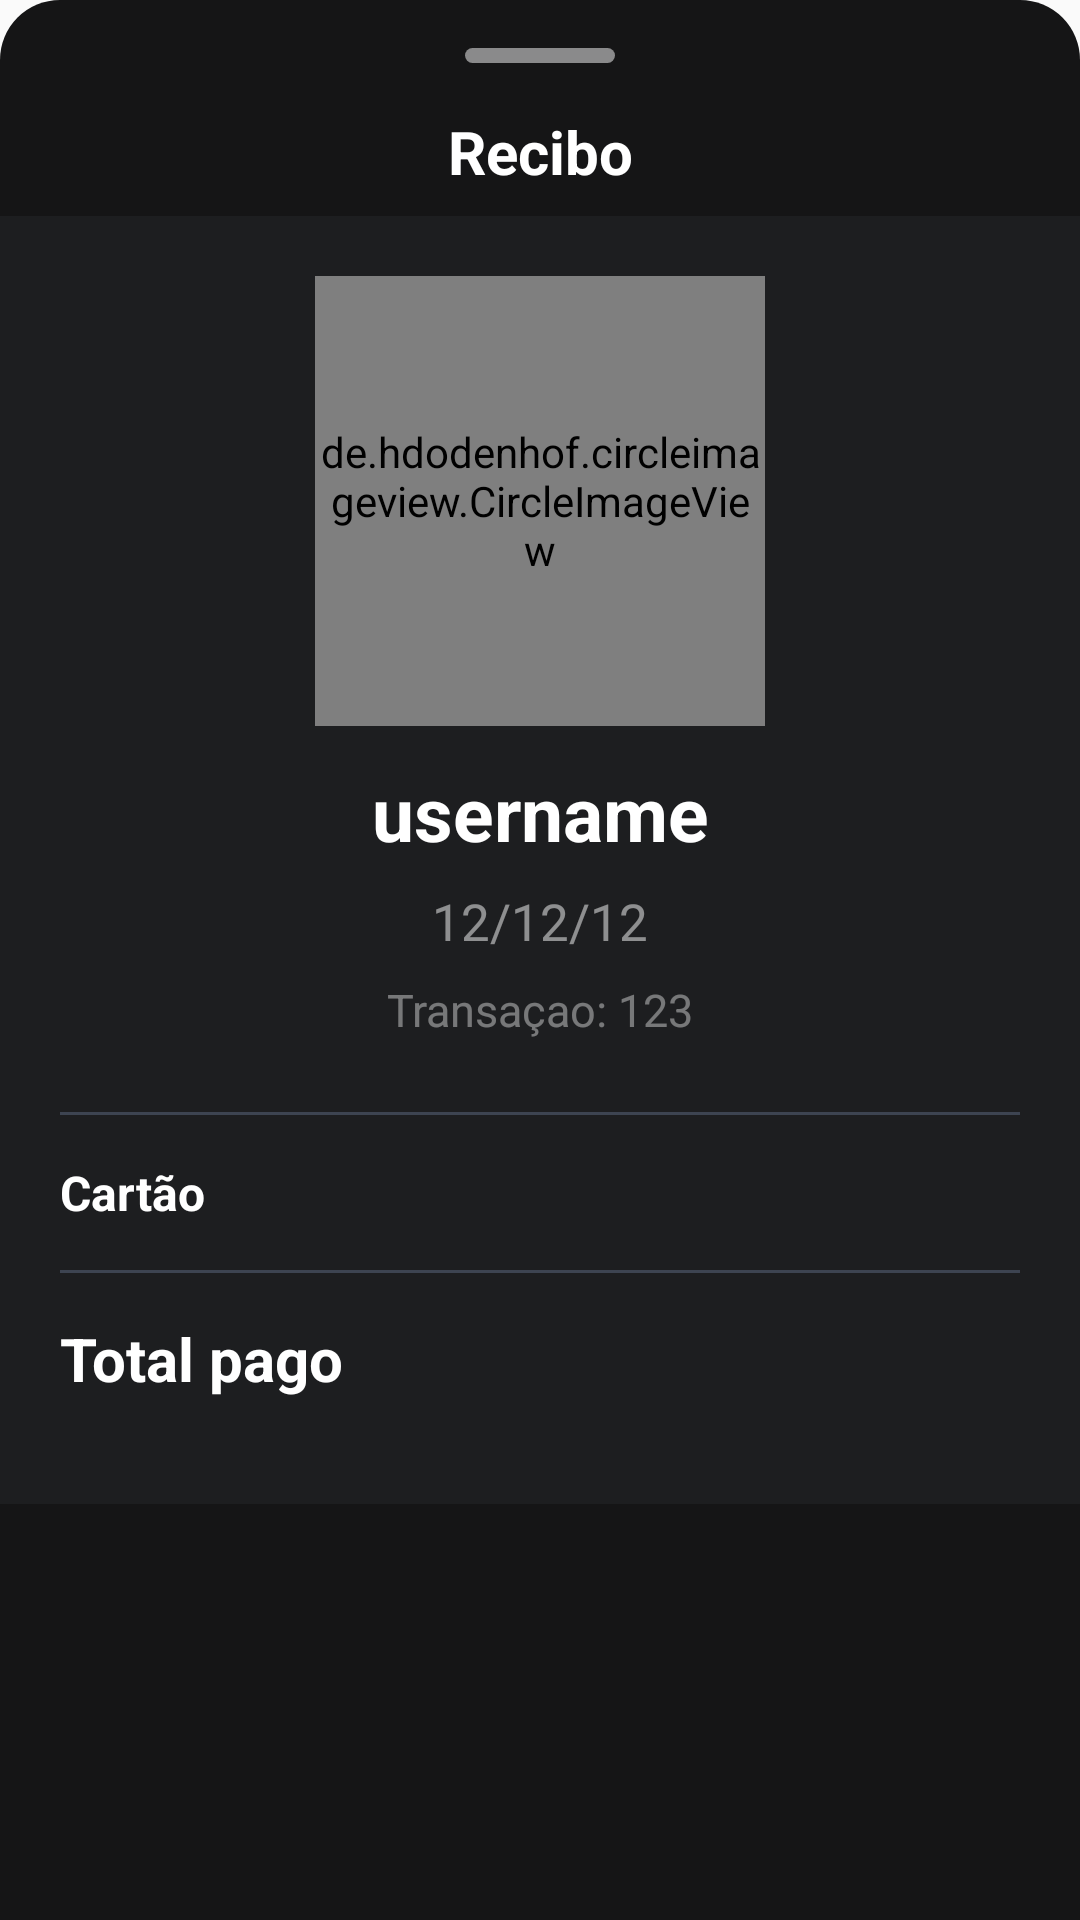

Here is an Android app screen rendered from its layout file. Give the layout XML and the strings, colors and styles it references.
<!-- AndroidManifest.xml: application theme AppTheme -->
<!-- res/layout/transaction_sheet.xml -->
<?xml version="1.0" encoding="utf-8"?>
<androidx.core.widget.NestedScrollView
        xmlns:android="http://schemas.android.com/apk/res/android"
        xmlns:app="http://schemas.android.com/apk/res-auto" xmlns:tools="http://schemas.android.com/tools"
        android:layout_width="match_parent"
        android:layout_height="match_parent"
        android:background="@drawable/sheet_background"
>

    <LinearLayout
            android:orientation="vertical"
            android:layout_width="match_parent"
            android:layout_height="match_parent"
            app:layout_behavior="@string/bottom_sheet_behavior"

            android:paddingTop="8dp"
            android:paddingBottom="8dp"
    >
        <View
                android:layout_gravity="center_horizontal"
                android:layout_width="50dp"
                android:layout_height="5dp"
                android:background="@drawable/sheet_grab"
                android:layout_marginTop="8dp"
                android:layout_marginBottom="8dp"
        />

        <TextView
                android:layout_width="match_parent"
                android:layout_height="wrap_content"
                android:textAlignment="center"
                android:text="@string/recibo"
                android:paddingTop="8dp"
                android:paddingBottom="8dp"
                android:textColor="@color/colorPrimaryText"
                android:textStyle="bold"
                android:textSize="20sp"
        />

        <LinearLayout
                android:layout_width="match_parent"
                android:layout_height="match_parent"
                android:background="@color/colorBGSecondary"
                android:padding="20dp"
                android:orientation="vertical"
        >
            <de.hdodenhof.circleimageview.CircleImageView
                    android:id="@+id/iv_transaction_user_avatar"
                    android:layout_width="150dp"
                    android:layout_height="150dp"
                    android:layout_gravity="center_horizontal"
            />

            <TextView
                    android:id="@+id/tv_transaction_username"
                    android:layout_width="match_parent"
                    android:layout_height="wrap_content"
                    android:text="username"
                    android:textColor="@color/colorPrimaryText"
                    android:textAlignment="center"
                    android:textSize="25sp"
                    android:layout_marginTop="12dp"
                    android:textStyle="bold"
            />

            <TextView
                    android:id="@+id/tv_transaction_timestamp"
                    android:layout_width="match_parent"
                    android:layout_height="wrap_content"
                    android:textSize="17sp"
                    android:textColor="@color/colorSecondaryText"
                    android:textAlignment="center"
                    android:layout_marginTop="8dp"
                    android:text="12/12/12"
            />
            <TextView
                    android:id="@+id/tv_transaction_id"
                    android:layout_width="match_parent"
                    android:layout_height="wrap_content"
                    android:textSize="15sp"
                    android:textColor="@color/colorThirdText"
                    android:textAlignment="center"
                    android:layout_marginTop="8dp"
                    android:text="Transaçao: 123"
            />

            <View
                    android:layout_width="match_parent"
                    android:layout_height="1dp"
                    android:background="@color/colorLine"
                    android:layout_marginTop="24dp"
            ></View>

            <androidx.constraintlayout.widget.ConstraintLayout
                    android:layout_width="match_parent"
                    android:layout_height="wrap_content"
                    android:paddingTop="15dp"
                    android:paddingBottom="15dp"
            >
                <TextView
                        android:id="@+id/tv_card"
                        android:layout_width="wrap_content"
                        android:layout_height="wrap_content"
                        android:text="@string/card"
                        style="@style/SheetCardText"
                        app:layout_constraintTop_toTopOf="parent"
                        app:layout_constraintStart_toStartOf="parent"
                />

                <TextView
                        android:id="@+id/tv_transaction_card_name"
                        android:layout_width="wrap_content"
                        android:layout_height="wrap_content"
                        style="@style/SheetCardText"
                        android:layout_marginStart="8dp"
                        app:layout_constraintStart_toEndOf="@+id/tv_card"
                        app:layout_constraintTop_toTopOf="parent"/>

                <TextView
                        android:id="@+id/tv_transaction_card_value"
                        android:layout_width="wrap_content"
                        android:layout_height="wrap_content"
                        style="@style/SheetCardText"
                        app:layout_constraintEnd_toEndOf="parent"
                        app:layout_constraintTop_toTopOf="parent"/>
            </androidx.constraintlayout.widget.ConstraintLayout>

            <View
                    android:layout_width="match_parent"
                    android:layout_height="1dp"
                    android:background="@color/colorLine"
            ></View>
            <androidx.constraintlayout.widget.ConstraintLayout
                    android:layout_width="match_parent"
                    android:layout_height="wrap_content"
                    android:paddingTop="15dp"
                    android:paddingBottom="15dp"
            >
                <TextView
                        android:layout_width="wrap_content"
                        android:layout_height="wrap_content"
                        android:text="@string/total_pago"
                        style="@style/SheetCardTransactionText"
                        app:layout_constraintTop_toTopOf="parent"
                        app:layout_constraintStart_toStartOf="parent"
                />

                <TextView
                        android:id="@+id/tv_transaction_value"
                        android:layout_width="wrap_content"
                        android:layout_height="wrap_content"
                        style="@style/SheetCardTransactionText"
                        app:layout_constraintEnd_toEndOf="parent"
                        app:layout_constraintTop_toTopOf="parent"/>
            </androidx.constraintlayout.widget.ConstraintLayout>

        </LinearLayout>

    </LinearLayout>

</androidx.core.widget.NestedScrollView>
<!-- resources referenced by this layout -->
<resources>
  <color name="colorBGSecondary">#1D1E20</color>
  <color name="colorLine">#3D4451</color>
  <color name="colorPrimaryText">#FFF</color>
  <color name="colorSecondaryText">#80FFFFFF</color>
  <color name="colorThirdText">#66FFFFFF</color>
  <!-- drawable sheet_background (drawable) -->
  <?xml version="1.0" encoding="utf-8"?>
  <shape xmlns:android="http://schemas.android.com/apk/res/android">
      <solid android:color="@color/colorCardBG" />
      <corners android:topLeftRadius="20dp" android:topRightRadius="20dp"/>
  </shape>
  <!-- drawable sheet_grab (drawable) -->
  <?xml version="1.0" encoding="utf-8"?>
  <shape xmlns:android="http://schemas.android.com/apk/res/android">
      <solid android:color="@color/colorSecondaryText"></solid>
      <corners android:radius="50dp"/>
  </shape>
  <string name="card">Cartão</string>
  <string name="recibo">Recibo</string>
  <string name="total_pago">Total pago</string>
  <style name="SheetCardText">
          <item name="android:textStyle">bold</item>
          <item name="android:textColor">@color/colorPrimaryText</item>
          <item name="android:textSize">16sp</item>
      </style>
  <style name="SheetCardTransactionText">
          <item name="android:textStyle">bold</item>
          <item name="android:textColor">@color/colorPrimaryText</item>
          <item name="android:textSize">20sp</item>
      </style>
  <style name="AppTheme" parent="Theme.AppCompat.Light.DarkActionBar">
          
          <item name="colorPrimary">@color/colorPrimary</item>
          <item name="colorPrimaryDark">@color/colorPrimaryDark</item>
          <item name="colorAccent">@color/colorAccent</item>
          <item name="colorControlHighlight">@color/ripple_material_dark</item>
      </style>
  <color name="colorCardBG">#151516</color>
  <color name="colorPrimary">#1D1E20</color>
  <color name="colorPrimaryDark">#2B2C2F</color>
  <color name="colorAccent">#11C76F</color>
</resources>
